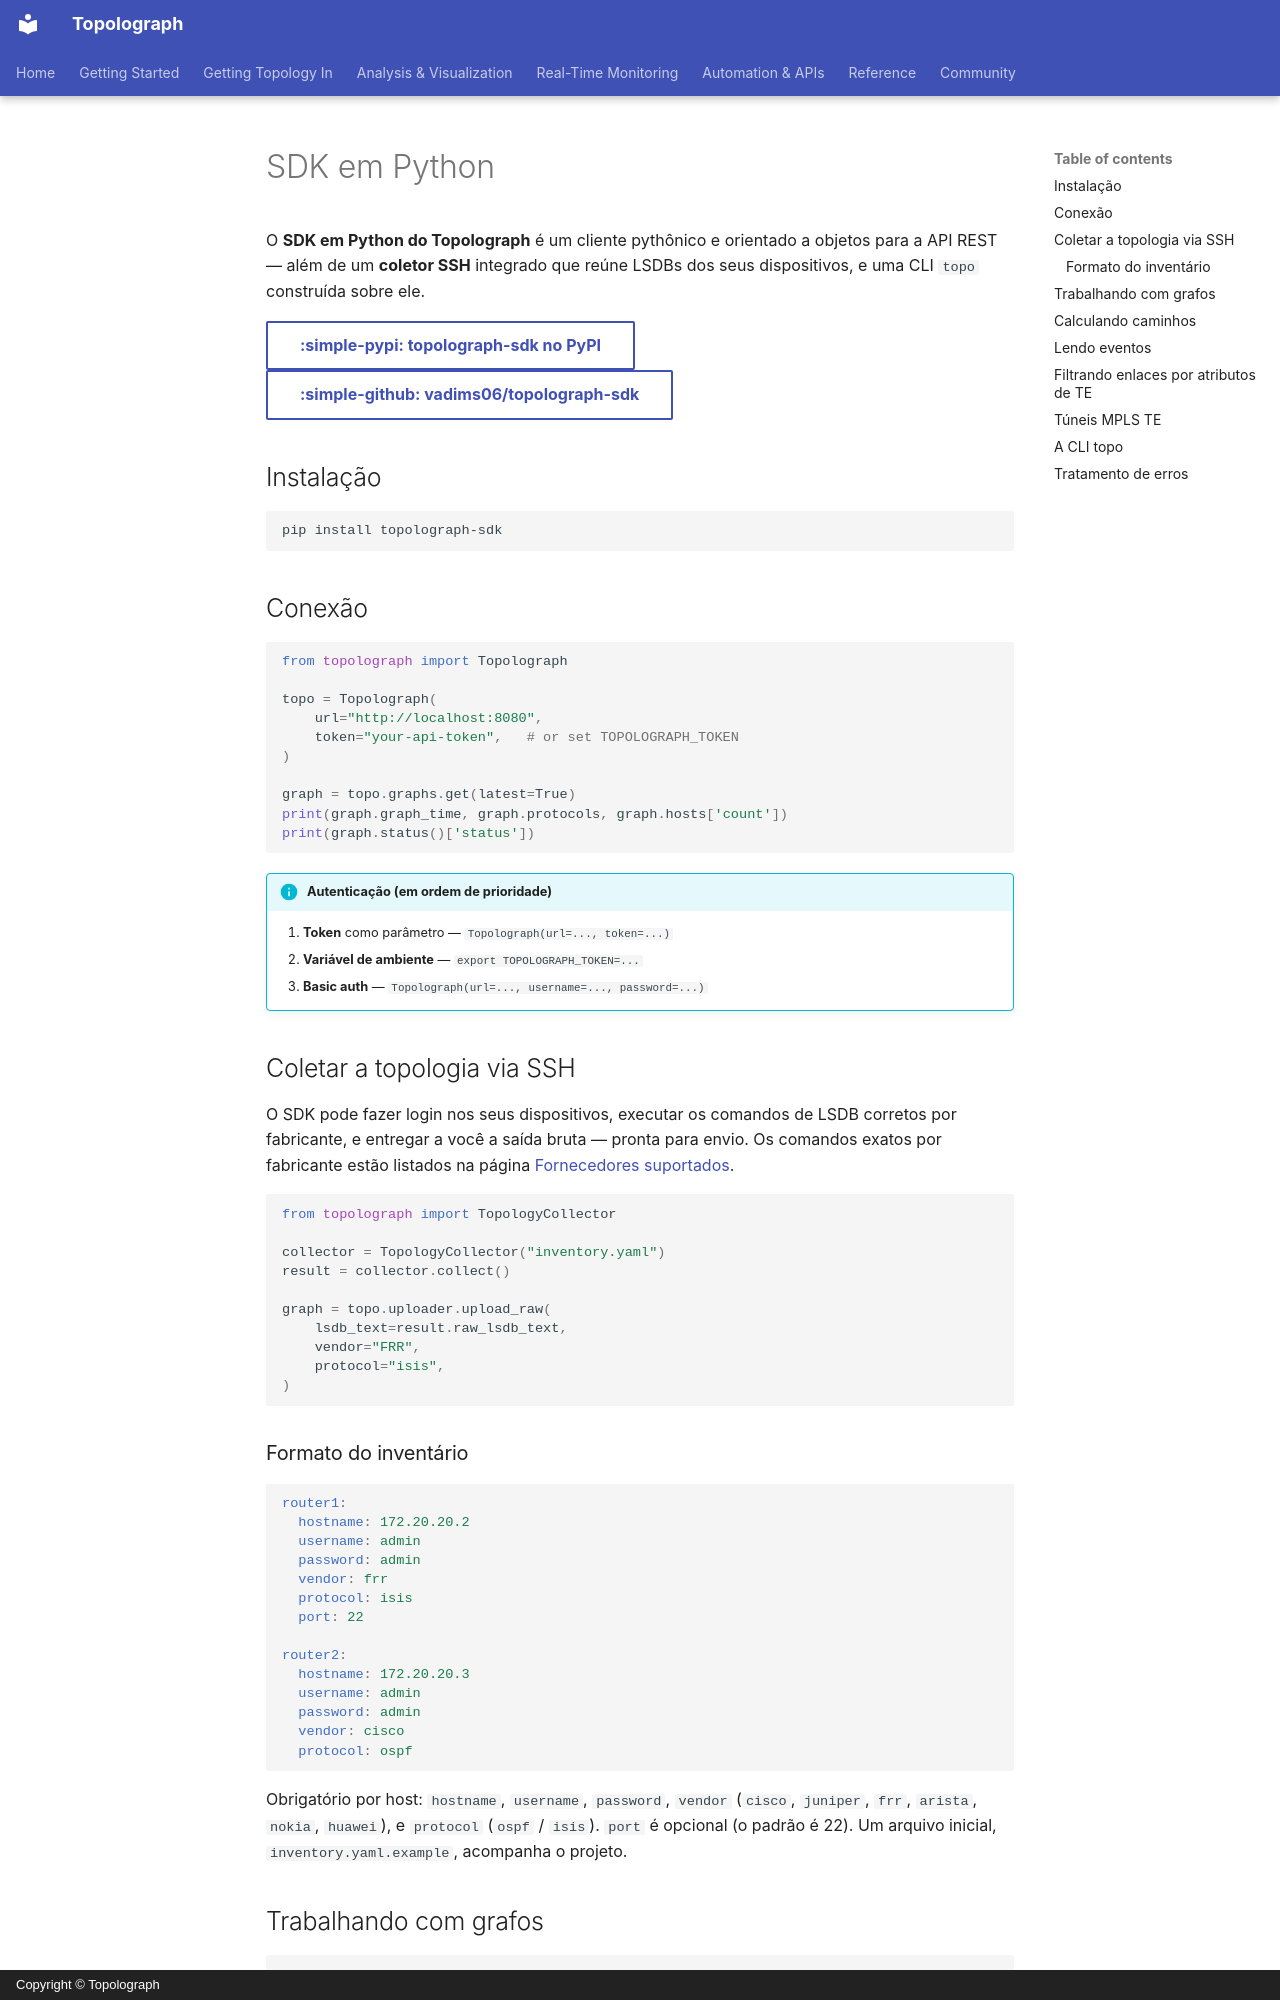

repository: Vadims06/topolograph · page: automation/python-sdk.pt/index.html · generator: mkdocs · copyright: Copyright © Topolograph

# SDK em Python

O **SDK em Python do Topolograph** é um cliente pythônico e orientado a objetos
para a API REST — além de um **coletor SSH** integrado que reúne LSDBs dos seus
dispositivos, e uma CLI `topo` construída sobre ele.

[:simple-pypi: topolograph-sdk no PyPI](https://pypi.org/project/topolograph-sdk/){ .md-button }
[:simple-github: vadims06/topolograph-sdk](https://github.com/Vadims06/topolograph-sdk){ .md-button }

## Instalação

```bash
pip install topolograph-sdk
```

## Conexão

```python
from topolograph import Topolograph

topo = Topolograph(
    url="http://localhost:8080",
    token="your-api-token",   # or set TOPOLOGRAPH_TOKEN
)

graph = topo.graphs.get(latest=True)
print(graph.graph_time, graph.protocols, graph.hosts['count'])
print(graph.status()['status'])
```

!!! info "Autenticação (em ordem de prioridade)"
    1. **Token** como parâmetro — `Topolograph(url=..., token=...)`
    2. **Variável de ambiente** — `export TOPOLOGRAPH_TOKEN=...`
    3. **Basic auth** — `Topolograph(url=..., username=..., password=...)`

## Coletar a topologia via SSH

O SDK pode fazer login nos seus dispositivos, executar os comandos de LSDB
corretos por fabricante, e entregar a você a saída bruta — pronta para envio.
Os comandos exatos por fabricante estão listados na página
[Fornecedores suportados](../reference/supported-vendors.md).

```python
from topolograph import TopologyCollector

collector = TopologyCollector("inventory.yaml")
result = collector.collect()

graph = topo.uploader.upload_raw(
    lsdb_text=result.raw_lsdb_text,
    vendor="FRR",
    protocol="isis",
)
```

### Formato do inventário

```yaml
router1:
  hostname: 172.20.20.2
  username: admin
  password: admin
  vendor: frr
  protocol: isis
  port: 22

router2:
  hostname: 172.20.20.3
  username: admin
  password: admin
  vendor: cisco
  protocol: ospf
```

Obrigatório por host: `hostname`, `username`, `password`, `vendor`
(`cisco`, `juniper`, `frr`, `arista`, `nokia`, `huawei`), e `protocol`
(`ospf` / `isis`). `port` é opcional (o padrão é 22). Um arquivo inicial,
`inventory.yaml.example`, acompanha o projeto.

## Trabalhando com grafos

```python
graphs = topo.graphs.list(protocol="ospf")
graph = topo.graphs.get_by_time("2024-01-15T10:30:00Z")

for node in graph.nodes.get():
    print(node.name, node.id)

graph.networks.find_by_ip("10.10.10.1")
graph.networks.find_by_node("1.1.1.1")
graph.networks.find_by_network("10.10.10.0/24")
```
